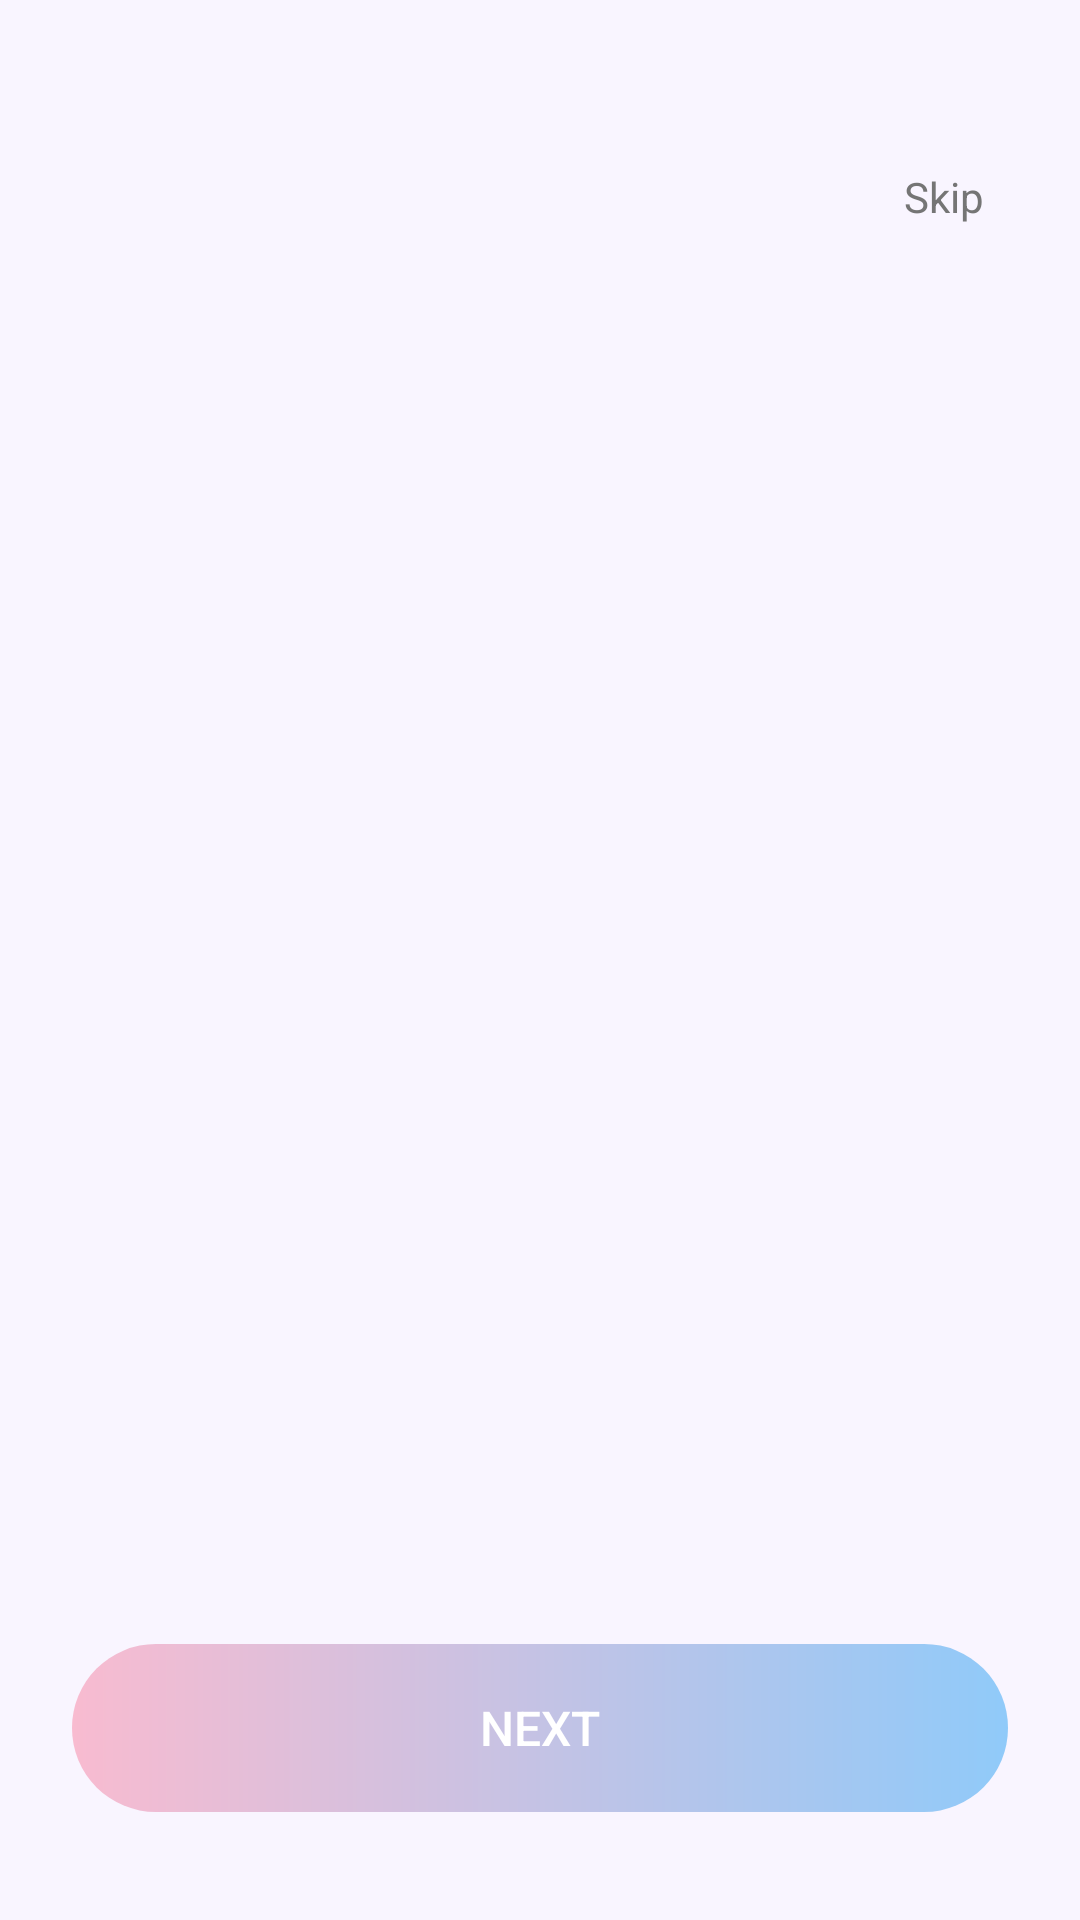

Write the Android layout XML for this screen, with the resource values it uses.
<!-- AndroidManifest.xml: application theme Theme.MediBloomAppV2 -->
<!-- res/layout/activity_onboarding.xml -->
<?xml version="1.0" encoding="utf-8"?>
<LinearLayout xmlns:android="http://schemas.android.com/apk/res/android"
    xmlns:app="http://schemas.android.com/apk/res-auto"
    android:layout_width="match_parent"
    android:layout_height="match_parent"
    android:orientation="vertical"
    android:background="@color/background">

    
    <TextView
        android:id="@+id/tv_skip"
        android:layout_width="wrap_content"
        android:layout_height="wrap_content"
        android:layout_gravity="end"
        android:layout_marginTop="48dp"
        android:layout_marginEnd="24dp"
        android:text="Skip"
        android:textColor="@color/text_secondary"
        android:textSize="14sp"
        android:padding="8dp" />

    
    <androidx.viewpager2.widget.ViewPager2
        android:id="@+id/view_pager"
        android:layout_width="match_parent"
        android:layout_height="0dp"
        android:layout_weight="1" />

    
    <com.google.android.material.tabs.TabLayout
        android:id="@+id/tab_indicator"
        android:layout_width="wrap_content"
        android:layout_height="16dp"
        android:minHeight="0dp"
        android:layout_gravity="center_horizontal"
        android:layout_marginBottom="20dp"
        app:tabIndicatorHeight="0dp"
        app:tabBackground="@drawable/tab_selector"
        app:tabMinWidth="8dp"
        app:tabMaxWidth="32dp"
        app:tabPaddingStart="6dp"
        app:tabPaddingEnd="6dp" />

    
    <Button
        android:id="@+id/btn_next"
        android:layout_width="match_parent"
        android:layout_height="56dp"
        android:layout_marginHorizontal="24dp"
        android:layout_marginBottom="36dp"
        android:text="Next"
        android:textColor="@color/white"
        android:textSize="16sp"
        android:background="@drawable/bg_button_gradient"
        android:stateListAnimator="@null" />

</LinearLayout>
<!-- resources referenced by this layout -->
<resources>
  <color name="background">#F9F5FF</color>
  <color name="text_secondary">#757575</color>
  <color name="white">#FFFFFF</color>
  <!-- drawable bg_button_gradient (drawable) -->
  <?xml version="1.0" encoding="utf-8"?>
  <shape xmlns:android="http://schemas.android.com/apk/res/android"
      android:shape="rectangle">
      <gradient
          android:startColor="#F8BBD0"
          android:endColor="#90CAF9"
          android:type="linear"
          android:angle="0" />
      <corners android:radius="50dp" />
  </shape>
  <!-- drawable tab_selector (drawable) -->
  <?xml version="1.0" encoding="utf-8"?>
  <selector xmlns:android="http://schemas.android.com/apk/res/android">
      <item android:state_selected="true">
          <shape android:shape="rectangle">
              <solid android:color="#F8BBD0"/>
              <corners android:radius="4dp"/>
              <size android:width="32dp" android:height="8dp"/>
          </shape>
      </item>
      <item>
          <shape android:shape="oval">
              <solid android:color="#CCCCCC"/>
              <size android:width="8dp" android:height="8dp"/>
          </shape>
      </item>
  </selector>
  <style name="Theme.MediBloomAppV2" parent="Theme.Material3.DayNight.NoActionBar">
          <item name="colorPrimary">@color/primary_pink</item>
          <item name="colorPrimaryVariant">@color/primary_pink_dark</item>
          <item name="colorOnPrimary">@color/white</item>
          <item name="colorSecondary">@color/primary_blue</item>
          <item name="colorOnSecondary">@color/white</item>
          <item name="android:colorBackground">@color/background</item>
          <item name="android:windowBackground">@color/background</item>
          <item name="android:statusBarColor">@android:color/transparent</item>
          <item name="android:windowLightStatusBar">true</item>
      </style>
  <color name="primary_pink">#F8BBD0</color>
  <color name="primary_pink_dark">#F48FB1</color>
  <color name="primary_blue">#90CAF9</color>
</resources>
